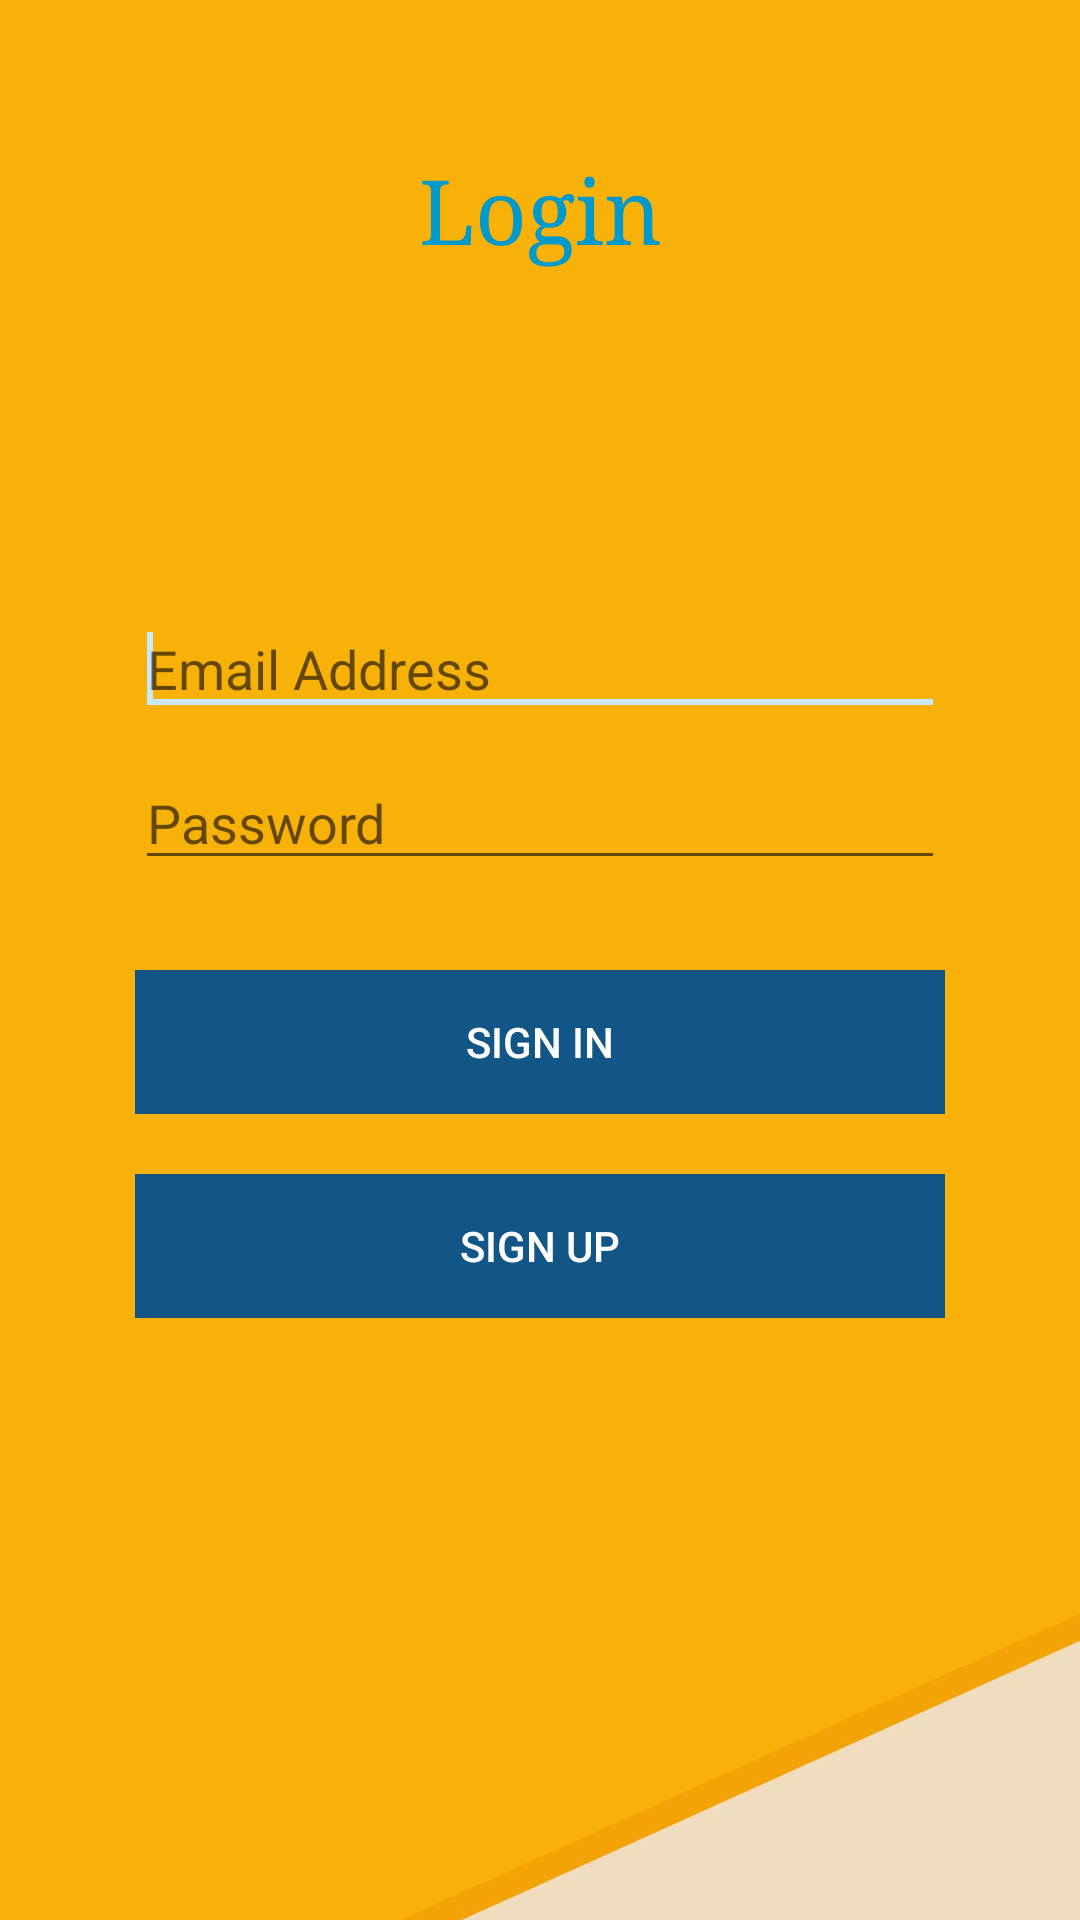

Layout XML and referenced resources for this Android screen:
<!-- AndroidManifest.xml: application theme AppTheme -->
<!-- res/layout/login.xml -->
<?xml version="1.0" encoding="utf-8"?>
<RelativeLayout xmlns:android="http://schemas.android.com/apk/res/android"
    android:id="@+id/RelativeLayout1"
    android:background="@drawable/back"
    android:layout_width="match_parent"
    android:layout_height="match_parent"
    >

    <TableLayout
        android:gravity="center"
        android:layout_margin="5dp"
        android:id="@+id/TableLayout1"
        android:layout_width="match_parent"
        android:layout_height="match_parent"
         >

        <TableRow
            android:layout_marginLeft="40dp"
        	android:layout_marginRight="40dp"
            android:id="@+id/tableRow1"
            android:layout_width="match_parent"
            android:layout_height="wrap_content" >

            <EditText
                android:hint="Email Address"
                android:id="@+id/login_email"
                android:layout_width="0dp"
                android:layout_height="wrap_content"
                android:layout_weight="1"
                android:ems="10"
                android:inputType="textEmailAddress" >

                <requestFocus />
            </EditText>

        </TableRow>

        <TableRow
            android:layout_marginLeft="40dp"
        	android:layout_marginRight="40dp"
            android:layout_marginTop="10dp"
            android:id="@+id/tableRow2"
            android:layout_width="match_parent"
            android:layout_height="wrap_content" >

            <EditText
                android:hint="Password"
                android:id="@+id/login_pass"
                android:layout_width="0dp"
                android:layout_height="wrap_content"
                android:layout_weight="1"
                android:ems="10"
                android:inputType="textPassword" />

        </TableRow>

        <TableRow
            android:layout_marginLeft="40dp"
        	android:layout_marginRight="40dp"
            android:layout_marginTop="30dp"
            android:id="@+id/tableRow3"
            android:layout_width="match_parent"
            android:layout_height="wrap_content" >

            <Button
                style="@style/BtnTheme"
                android:id="@+id/login_signin"
                android:layout_width="0dp"
                android:layout_height="wrap_content"
                android:layout_weight="1"
                android:text="Sign In" />

        </TableRow>
        
        <TableRow
            android:layout_marginLeft="40dp"
        	android:layout_marginRight="40dp"
            android:layout_marginTop="20dp"
          
            android:layout_width="match_parent"
            android:layout_height="wrap_content" >

            <Button
                style="@style/BtnTheme"
                android:id="@+id/login_signup"
                android:layout_width="0dp"
                android:layout_height="wrap_content"
                android:layout_weight="1"
                android:text="Sign Up" />

        </TableRow>

    </TableLayout>

    <TableRow
        android:id="@+id/tableRow4"
        android:layout_width="match_parent"
        android:layout_height="wrap_content" >

        <TextView
            android:textColor="@android:color/holo_blue_dark"
            android:gravity="center"
            android:layout_marginTop="50dp"
            android:textSize="30dp"
            android:typeface="serif"
            android:id="@+id/textView1"
            android:layout_width="0dp"
            android:layout_height="wrap_content"
            android:layout_weight="1"
            android:text="Login"
            android:textAppearance="?android:attr/textAppearanceLarge" />

    </TableRow>

    <TableRow
        android:visibility="gone"
        android:gravity="center"
        android:id="@+id/tbprog"
        android:layout_width="match_parent"
        android:layout_height="match_parent" >

        <ProgressBar
            android:id="@+id/progressBar1"
            style="?android:attr/progressBarStyleLarge"
            android:layout_width="wrap_content"
            android:layout_height="wrap_content" />

    </TableRow>

</RelativeLayout>
<!-- resources referenced by this layout -->
<resources>
  <!-- drawable back: png bitmap (drawable-ldpi, 88779 bytes) -->
  <style name="BtnTheme" parent="Widget.AppCompat.Button.Borderless">
          <item name="android:textColor">@color/whitie</item>
  
          <item name="android:background">@color/colorPrimaryDark</item>
      </style>
  <style name="AppTheme" parent="Theme.AppCompat.Light.DarkActionBar">
          
          <item name="colorPrimary">@color/colorPrimary</item>
          <item name="colorPrimaryDark">@color/colorPrimaryDark</item>
          <item name="colorAccent">@color/colorAccent</item>
      </style>
  <color name="whitie">#ffffff</color>
  <color name="colorPrimaryDark">#125688</color>
  <color name="colorPrimary">#125688</color>
  <color name="colorAccent">#c8e8ff</color>
</resources>
